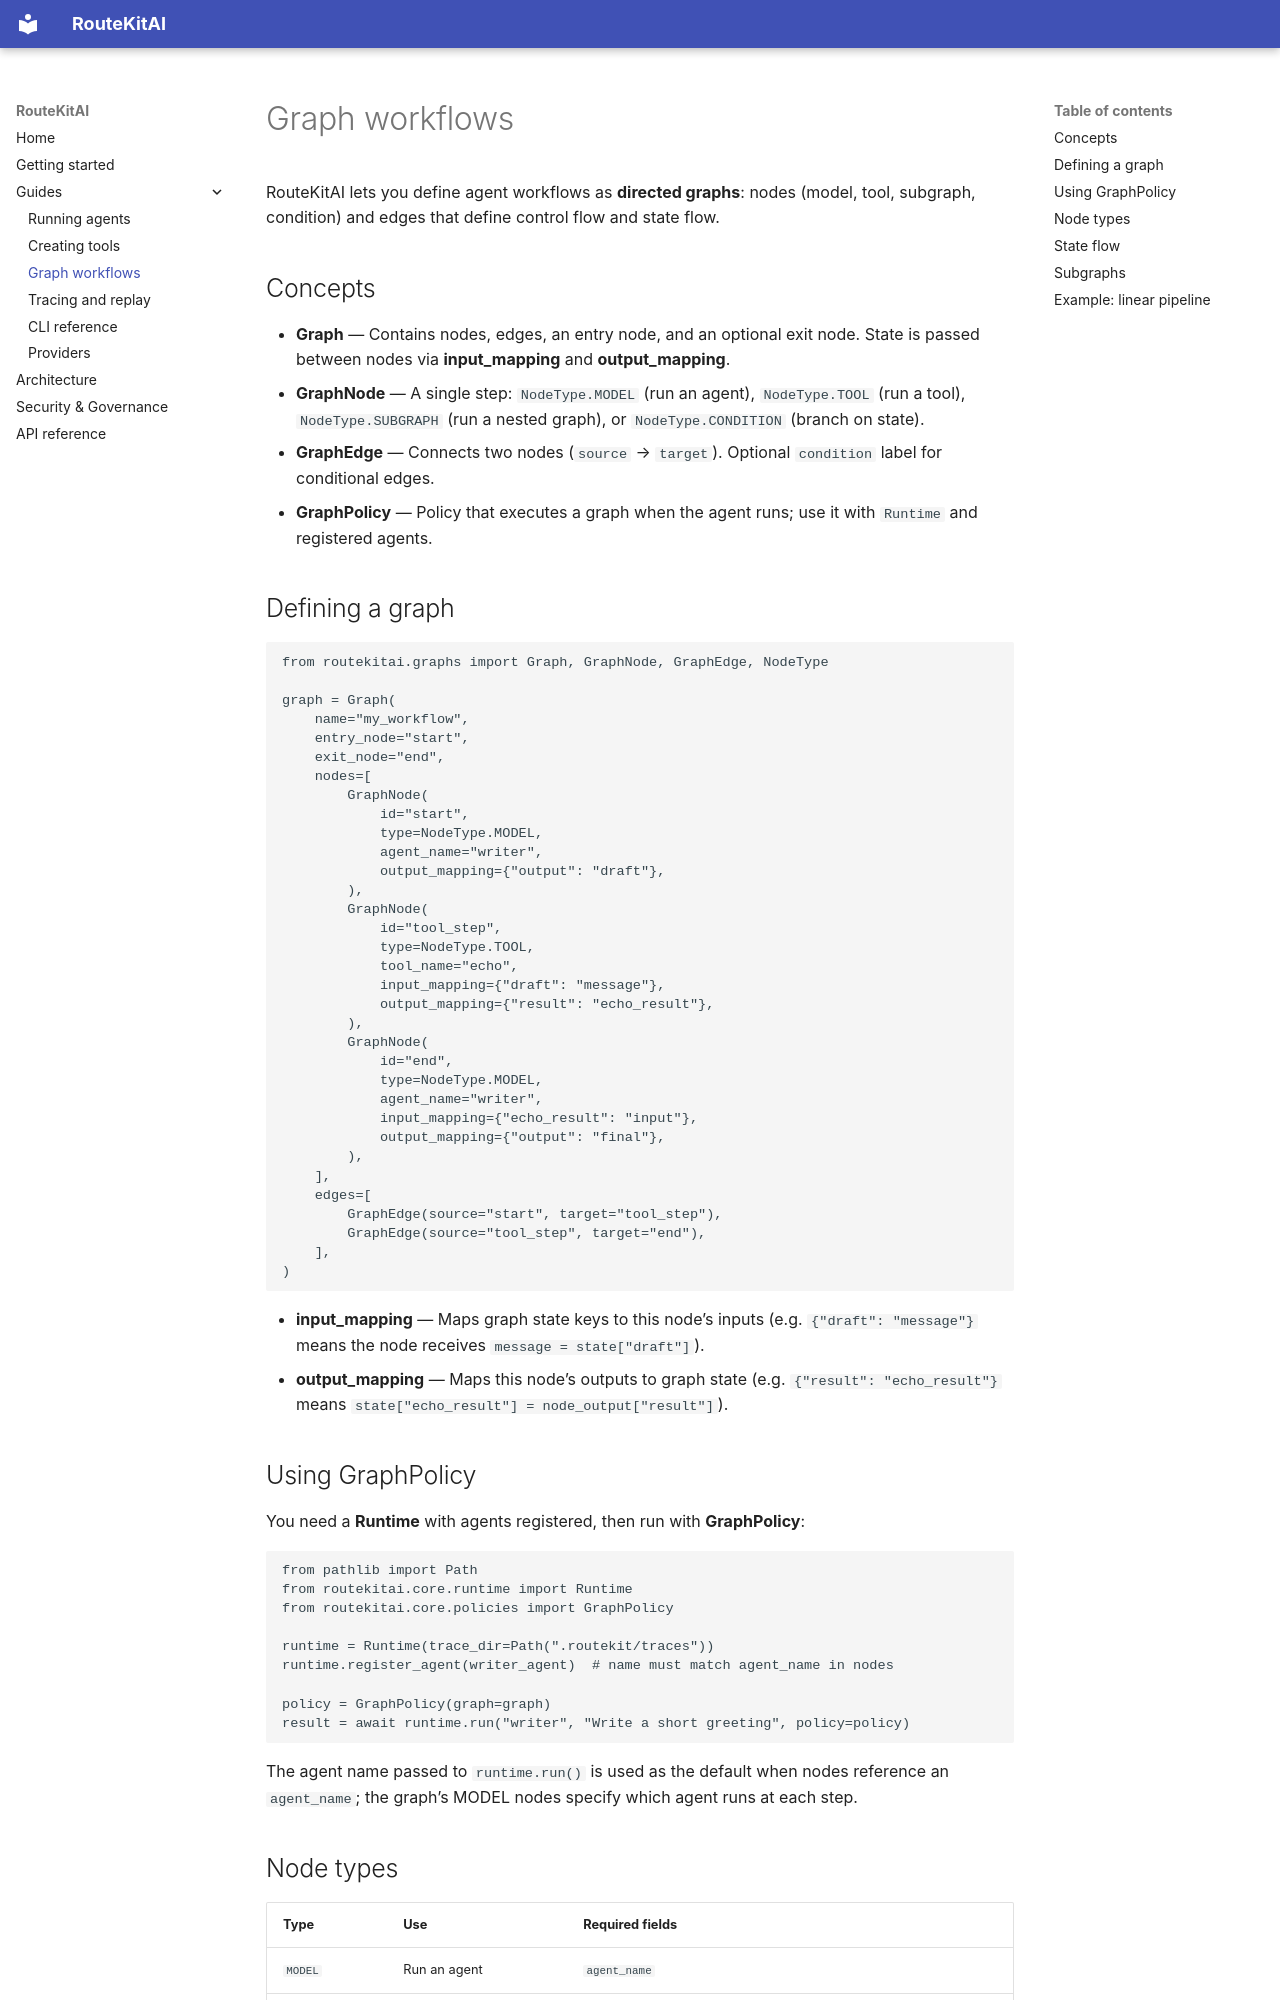

repository: MedGhassen/RouteKitAI · page: guides/graph-workflows/index.html · generator: mkdocs

# Graph workflows

RouteKitAI lets you define agent workflows as **directed graphs**: nodes (model, tool, subgraph, condition) and edges that define control flow and state flow.

## Concepts

- **Graph** — Contains nodes, edges, an entry node, and an optional exit node. State is passed between nodes via **input_mapping** and **output_mapping**.
- **GraphNode** — A single step: `NodeType.MODEL` (run an agent), `NodeType.TOOL` (run a tool), `NodeType.SUBGRAPH` (run a nested graph), or `NodeType.CONDITION` (branch on state).
- **GraphEdge** — Connects two nodes (`source` → `target`). Optional `condition` label for conditional edges.
- **GraphPolicy** — Policy that executes a graph when the agent runs; use it with `Runtime` and registered agents.

## Defining a graph

```python
from routekitai.graphs import Graph, GraphNode, GraphEdge, NodeType

graph = Graph(
    name="my_workflow",
    entry_node="start",
    exit_node="end",
    nodes=[
        GraphNode(
            id="start",
            type=NodeType.MODEL,
            agent_name="writer",
            output_mapping={"output": "draft"},
        ),
        GraphNode(
            id="tool_step",
            type=NodeType.TOOL,
            tool_name="echo",
            input_mapping={"draft": "message"},
            output_mapping={"result": "echo_result"},
        ),
        GraphNode(
            id="end",
            type=NodeType.MODEL,
            agent_name="writer",
            input_mapping={"echo_result": "input"},
            output_mapping={"output": "final"},
        ),
    ],
    edges=[
        GraphEdge(source="start", target="tool_step"),
        GraphEdge(source="tool_step", target="end"),
    ],
)
```

- **input_mapping** — Maps graph state keys to this node’s inputs (e.g. `{"draft": "message"}` means the node receives `message = state["draft"]`).
- **output_mapping** — Maps this node’s outputs to graph state (e.g. `{"result": "echo_result"}` means `state["echo_result"] = node_output["result"]`).

## Using GraphPolicy

You need a **Runtime** with agents registered, then run with **GraphPolicy**:

```python
from pathlib import Path
from routekitai.core.runtime import Runtime
from routekitai.core.policies import GraphPolicy

runtime = Runtime(trace_dir=Path(".routekit/traces"))
runtime.register_agent(writer_agent)  # name must match agent_name in nodes

policy = GraphPolicy(graph=graph)
result = await runtime.run("writer", "Write a short greeting", policy=policy)
```

The agent name passed to `runtime.run()` is used as the default when nodes reference an `agent_name`; the graph’s MODEL nodes specify which agent runs at each step.
